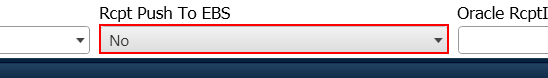
Task: Daafza Repush the receipt in EBS
Workflow: ClickYesPushUp

Step 1: click on the combo box in window 'dafzprod__*  -  Oracle Service Cloud' (rightnow.cx.exe)
